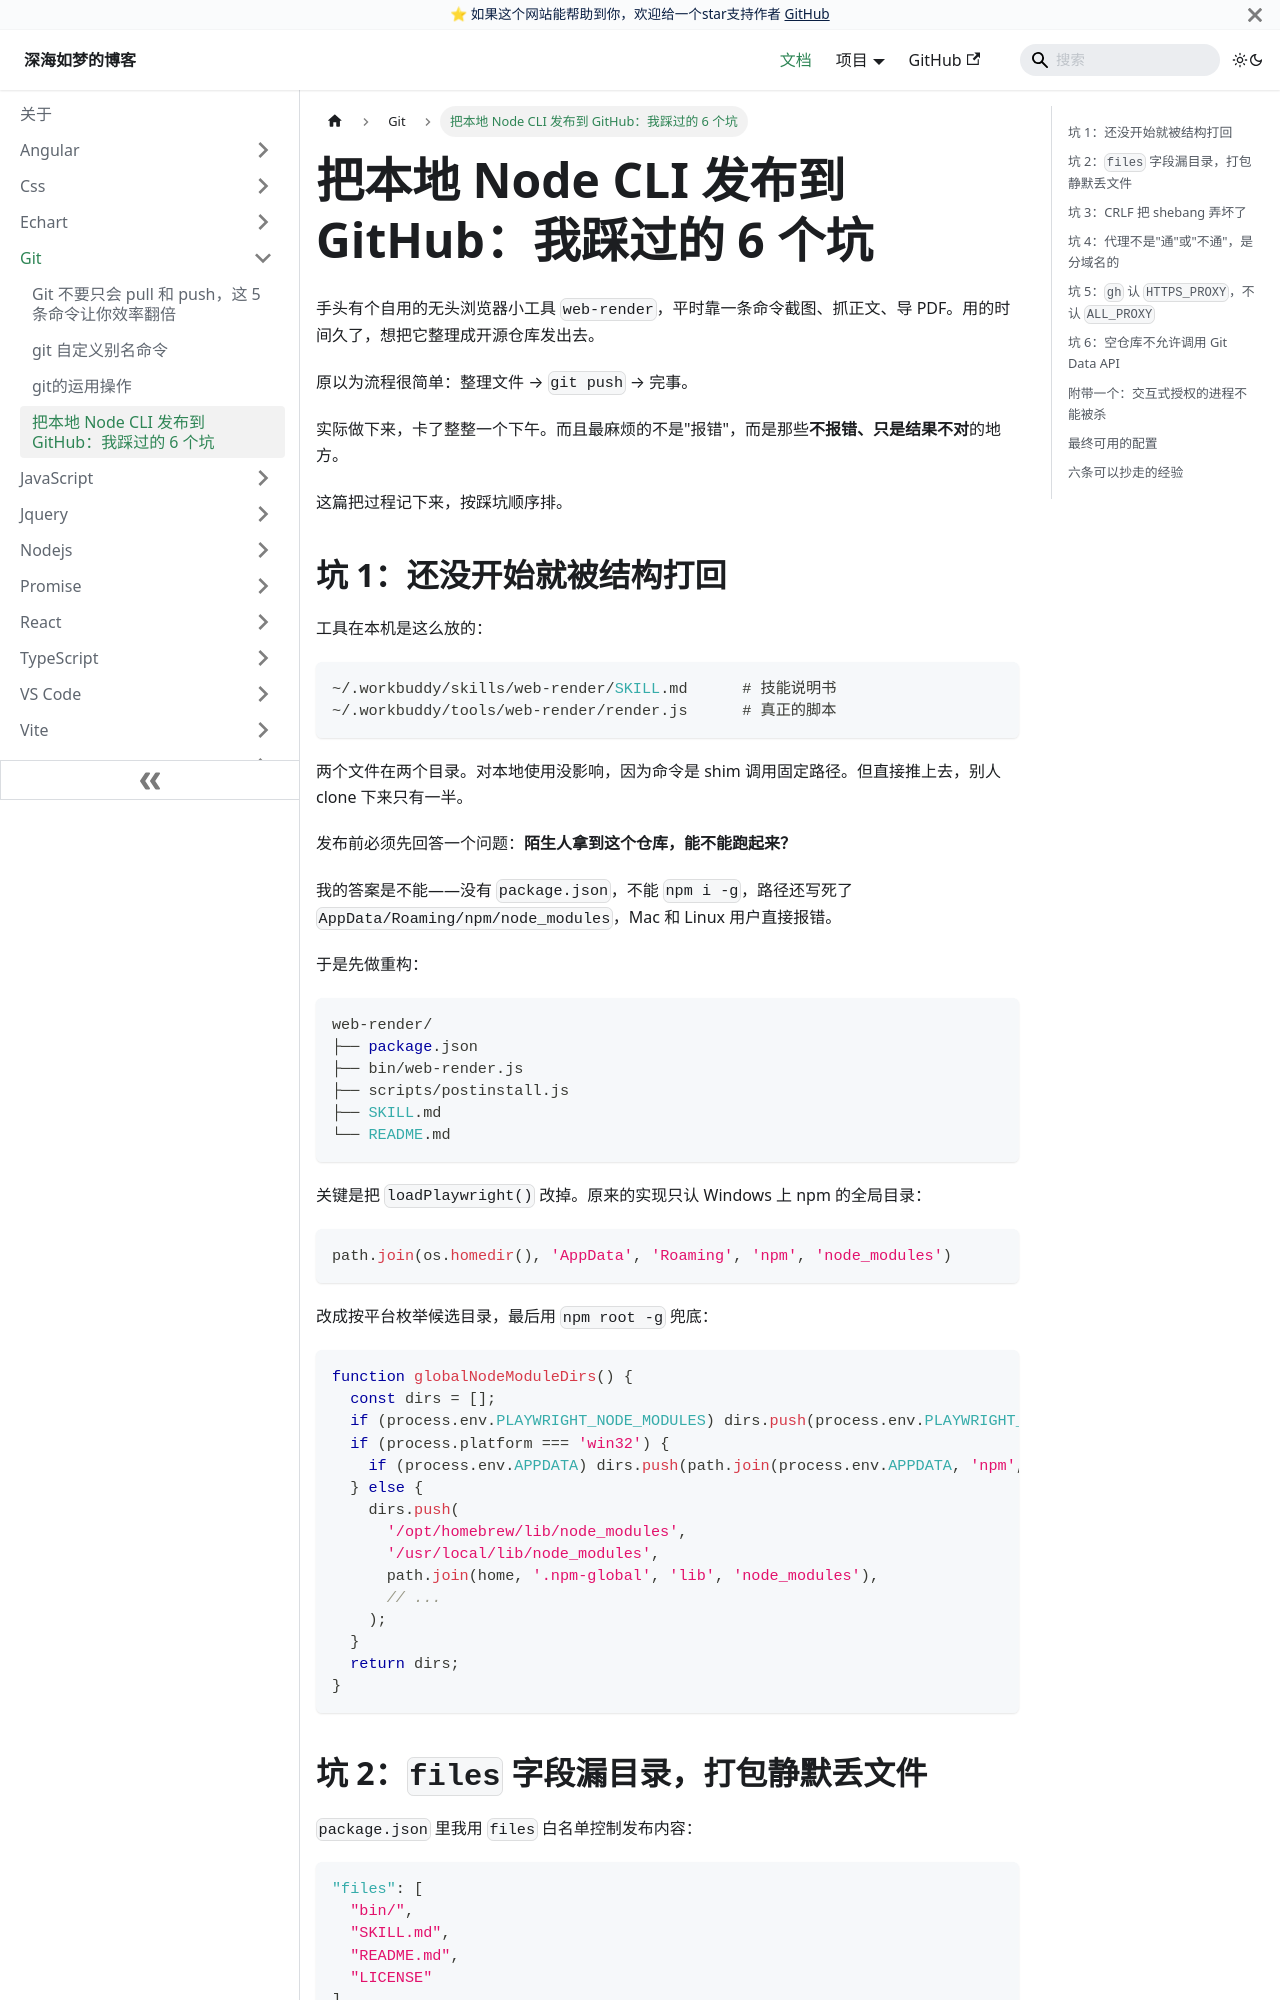

repository: EvanJason/EvanJason.github.io · page: docs/Git/publish-nodejs-cli-to-github/index.html · generator: docusaurus

---
title: 把本地 Node CLI 发布到 GitHub：我踩过的 6 个坑

categories:
  - Git
  - 踩坑

tags:
  - github
  - npm
  - playwright
  - 代理
  - cli

date: "2026-11-05"

author: 深海如梦

excerpt: 把一个在本机跑了很久的 web-render 技能包整理成开源仓库并发布到 GitHub。原以为 push 一下就完事，结果从 npm 打包到网络推送到 API 调用连踩 6 个坑——其中 4 个不报错，只是"结果不对"，最费时间。

---

# 把本地 Node CLI 发布到 GitHub：我踩过的 6 个坑

手头有个自用的无头浏览器小工具 `web-render`，平时靠一条命令截图、抓正文、导 PDF。用的时间久了，想把它整理成开源仓库发出去。

原以为流程很简单：整理文件 → `git push` → 完事。

实际做下来，卡了整整一个下午。而且最麻烦的不是"报错"，而是那些**不报错、只是结果不对**的地方。

这篇把过程记下来，按踩坑顺序排。

## 坑 1：还没开始就被结构打回

工具在本机是这么放的：

```
~/.workbuddy/skills/web-render/SKILL.md      # 技能说明书
~/.workbuddy/tools/web-render/render.js      # 真正的脚本
```

两个文件在两个目录。对本地使用没影响，因为命令是 shim 调用固定路径。但直接推上去，别人 clone 下来只有一半。

发布前必须先回答一个问题：**陌生人拿到这个仓库，能不能跑起来？**

我的答案是不能——没有 `package.json`，不能 `npm i -g`，路径还写死了 `AppData/Roaming/npm/node_modules`，Mac 和 Linux 用户直接报错。

于是先做重构：

```
web-render/
├── package.json
├── bin/web-render.js
├── scripts/postinstall.js
├── SKILL.md
└── README.md
```

关键是把 `loadPlaywright()` 改掉。原来的实现只认 Windows 上 npm 的全局目录：

```js
path.join(os.homedir(), 'AppData', 'Roaming', 'npm', 'node_modules')
```

改成按平台枚举候选目录，最后用 `npm root -g` 兜底：

```js
function globalNodeModuleDirs() {
  const dirs = [];
  if (process.env.PLAYWRIGHT_NODE_MODULES) dirs.push(process.env.PLAYWRIGHT_NODE_MODULES);
  if (process.platform === 'win32') {
    if (process.env.APPDATA) dirs.push(path.join(process.env.APPDATA, 'npm', 'node_modules'));
  } else {
    dirs.push(
      '/opt/homebrew/lib/node_modules',
      '/usr/local/lib/node_modules',
      path.join(home, '.npm-global', 'lib', 'node_modules'),
      // ...
    );
  }
  return dirs;
}
```
